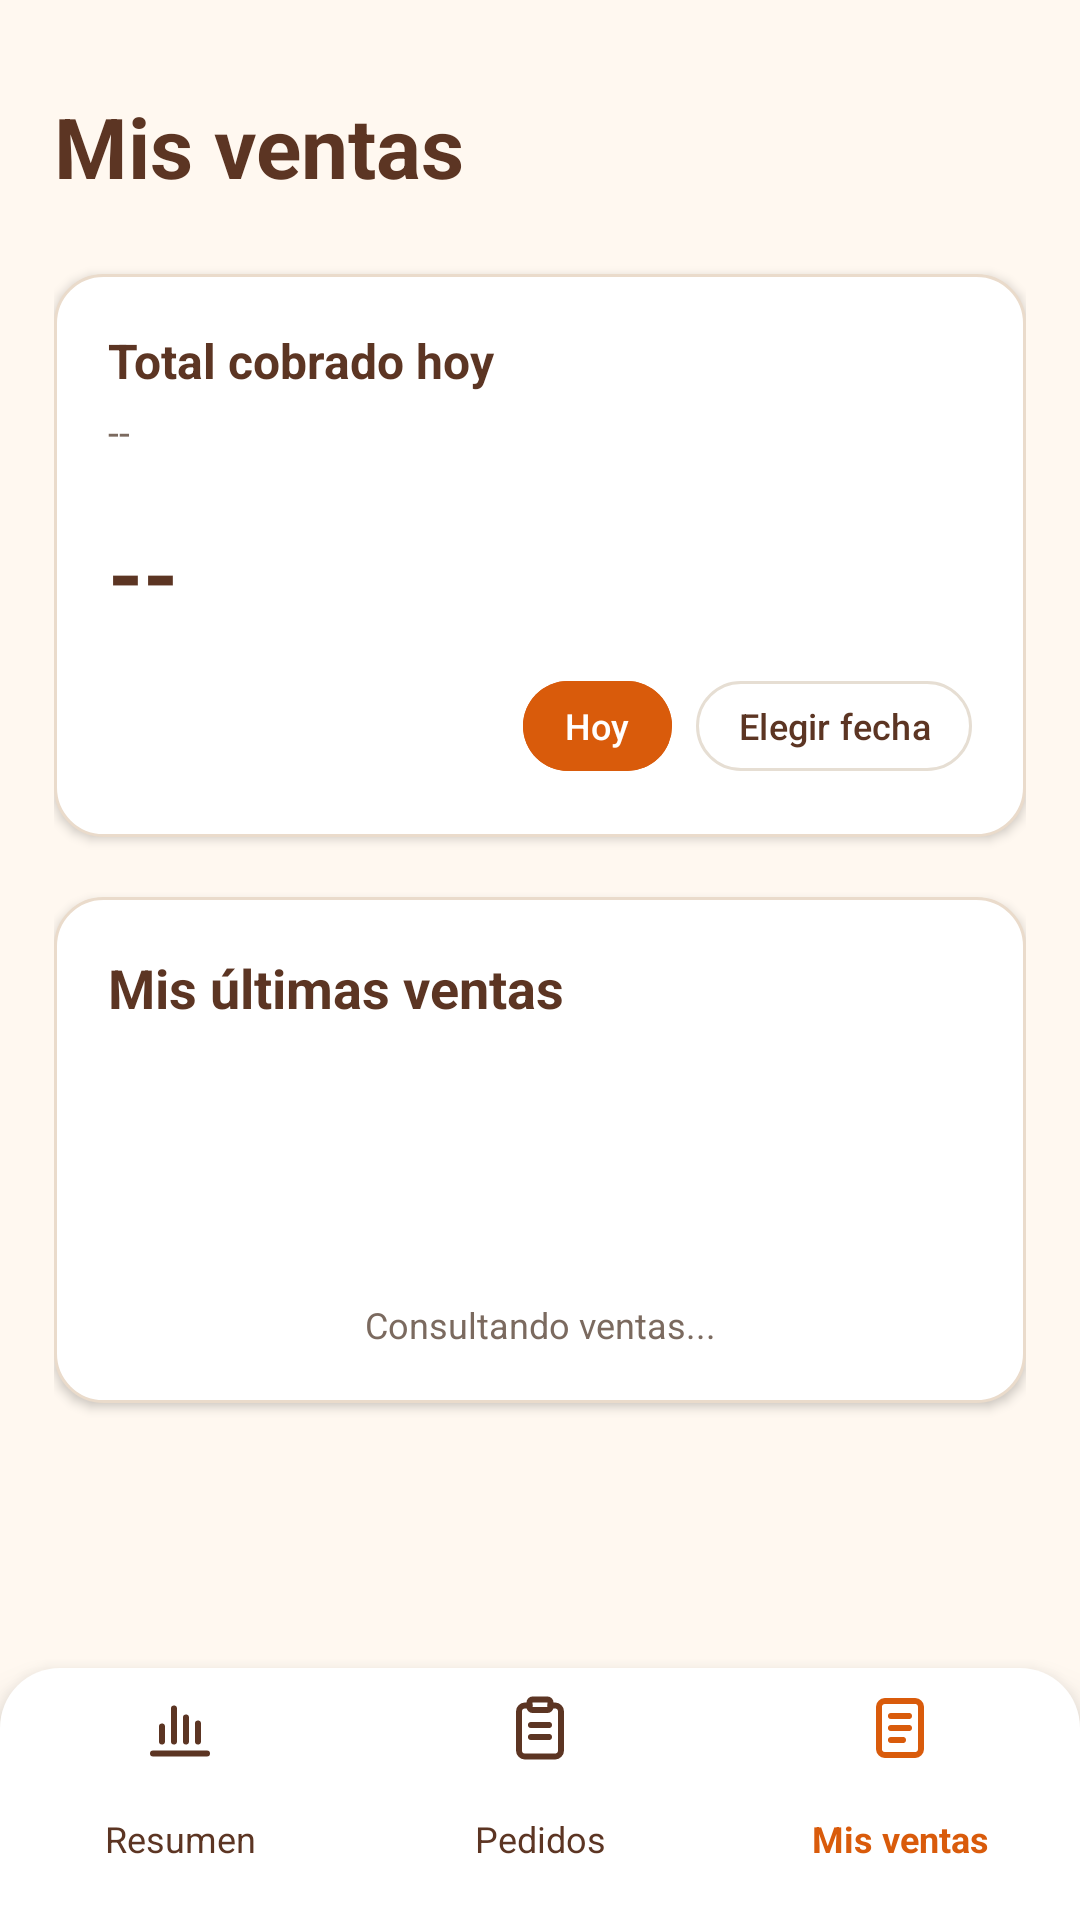

This screen was rendered from an Android layout file. Write that file and the resources it references.
<!-- AndroidManifest.xml: application theme Theme.EduCafe -->
<!-- res/layout/activity_mis_ventas_cajero.xml -->
<?xml version="1.0" encoding="utf-8"?>
<LinearLayout
    xmlns:android="http://schemas.android.com/apk/res/android"
    xmlns:app="http://schemas.android.com/apk/res-auto"
    android:layout_width="match_parent"
    android:layout_height="match_parent"
    android:orientation="vertical"
    android:background="@color/cafe_crema">

    
    <ScrollView
        android:layout_width="match_parent"
        android:layout_height="0dp"
        android:layout_weight="1"
        android:fillViewport="true"
        android:clipToPadding="false">

        <LinearLayout
            android:layout_width="match_parent"
            android:layout_height="wrap_content"
            android:orientation="vertical"
            android:paddingStart="18dp"
            android:paddingEnd="18dp"
            android:paddingTop="30dp"
            android:paddingBottom="24dp">

            
            <TextView
                android:layout_width="match_parent"
                android:layout_height="wrap_content"
                android:layout_marginBottom="24dp"
                android:text="Mis ventas"
                android:textColor="@color/cafe_marron"
                android:textSize="28sp"
                android:textStyle="bold" />

            
            <LinearLayout
                android:layout_width="match_parent"
                android:layout_height="wrap_content"
                android:layout_marginBottom="20dp"
                android:padding="18dp"
                android:orientation="vertical"
                android:background="@drawable/bg_tarjeta"
                android:elevation="2dp">

                <TextView
                    android:id="@+id/txtFechaMisVentas"
                    android:layout_width="match_parent"
                    android:layout_height="wrap_content"
                    android:text="Total cobrado hoy"
                    android:textSize="16sp"
                    android:textStyle="bold"
                    android:textColor="@color/cafe_marron" />

                <TextView
                    android:id="@+id/txtCantidadMisVentas"
                    android:layout_width="match_parent"
                    android:layout_height="wrap_content"
                    android:layout_marginTop="4dp"
                    android:text="--"
                    android:textSize="13sp"
                    android:textColor="@color/cafe_texto_secundario" />

                <TextView
                    android:id="@+id/txtTotalMisVentas"
                    android:layout_width="match_parent"
                    android:layout_height="wrap_content"
                    android:layout_marginTop="18dp"
                    android:layout_marginBottom="12dp"
                    android:text="--"
                    android:textSize="30sp"
                    android:textStyle="bold"
                    android:textColor="@color/cafe_marron"
                    android:maxLines="1"
                    android:autoSizeTextType="uniform"
                    android:autoSizeMinTextSize="19sp"
                    android:autoSizeMaxTextSize="30sp" />

                
                <LinearLayout
                    android:layout_width="match_parent"
                    android:layout_height="wrap_content"
                    android:orientation="horizontal"
                    android:gravity="end|center_vertical">

                    <com.google.android.material.button.MaterialButton
                        android:id="@+id/btnHoyVentas"
                        android:layout_width="wrap_content"
                        android:layout_height="38dp"
                        android:layout_marginEnd="8dp"
                        android:minWidth="0dp"
                        android:minHeight="0dp"
                        android:paddingStart="14dp"
                        android:paddingEnd="14dp"
                        android:text="Hoy"
                        android:textAllCaps="false"
                        android:textSize="12sp"
                        android:textColor="@color/cafe_blanco"
                        android:backgroundTint="@color/cafe_naranja"
                        app:cornerRadius="19dp" />

                    <com.google.android.material.button.MaterialButton
                        android:id="@+id/btnElegirFechaVentas"
                        android:layout_width="wrap_content"
                        android:layout_height="38dp"
                        android:minWidth="0dp"
                        android:minHeight="0dp"
                        android:paddingStart="14dp"
                        android:paddingEnd="14dp"
                        android:text="Elegir fecha"
                        android:textAllCaps="false"
                        android:textSize="12sp"
                        android:textColor="@color/cafe_marron"
                        android:backgroundTint="@color/cafe_blanco"
                        app:cornerRadius="19dp"
                        app:strokeColor="#E6DED3"
                        app:strokeWidth="1dp" />

                </LinearLayout>

            </LinearLayout>

            
            <LinearLayout
                android:layout_width="match_parent"
                android:layout_height="wrap_content"
                android:padding="18dp"
                android:orientation="vertical"
                android:background="@drawable/bg_tarjeta"
                android:elevation="2dp">

                <TextView
                    android:layout_width="match_parent"
                    android:layout_height="wrap_content"
                    android:layout_marginBottom="12dp"
                    android:text="Mis últimas ventas"
                    android:textSize="18sp"
                    android:textStyle="bold"
                    android:textColor="@color/cafe_marron" />

                
                <androidx.recyclerview.widget.RecyclerView
                    android:id="@+id/rvMisVentas"
                    android:layout_width="match_parent"
                    android:layout_height="wrap_content"
                    android:minHeight="70dp"
                    android:nestedScrollingEnabled="false"
                    android:overScrollMode="never" />

                
                <TextView
                    android:id="@+id/txtEstadoMisVentas"
                    android:layout_width="match_parent"
                    android:layout_height="wrap_content"
                    android:layout_marginTop="10dp"
                    android:gravity="center"
                    android:text="Consultando ventas..."
                    android:textSize="12sp"
                    android:textColor="@color/cafe_texto_secundario" />

            </LinearLayout>

            
            <Button
                android:id="@+id/btnRegresarMisVentas"
                android:layout_width="match_parent"
                android:layout_height="wrap_content"
                android:text="Regresar"
                android:visibility="gone" />

        </LinearLayout>

    </ScrollView>

    
    <LinearLayout
        android:layout_width="match_parent"
        android:layout_height="84dp"
        android:orientation="horizontal"
        android:gravity="center"
        android:paddingTop="8dp"
        android:paddingBottom="8dp"
        android:background="@drawable/bg_barra_inferior"
        android:elevation="8dp">

        
        <TextView
            android:id="@+id/navMisVentasResumen"
            android:layout_width="0dp"
            android:layout_height="match_parent"
            android:layout_weight="1"
            android:gravity="center"
            android:drawableTop="@drawable/ic_resumen"
            android:drawableTint="@color/cafe_marron"
            android:drawablePadding="6dp"
            android:text="Resumen"
            android:textSize="12sp"
            android:textColor="@color/cafe_marron"
            android:clickable="true"
            android:focusable="true" />

        
        <TextView
            android:id="@+id/navMisVentasPedidos"
            android:layout_width="0dp"
            android:layout_height="match_parent"
            android:layout_weight="1"
            android:gravity="center"
            android:drawableTop="@drawable/ic_lista"
            android:drawableTint="@color/cafe_marron"
            android:drawablePadding="6dp"
            android:text="Pedidos"
            android:textSize="12sp"
            android:textColor="@color/cafe_marron"
            android:clickable="true"
            android:focusable="true" />

        
        <TextView
            android:id="@+id/navMisVentasActual"
            android:layout_width="0dp"
            android:layout_height="match_parent"
            android:layout_weight="1"
            android:gravity="center"
            android:drawableTop="@drawable/ic_documento"
            android:drawableTint="@color/cafe_naranja"
            android:drawablePadding="6dp"
            android:text="Mis ventas"
            android:textSize="12sp"
            android:textStyle="bold"
            android:textColor="@color/cafe_naranja"
            android:clickable="true"
            android:focusable="true" />

    </LinearLayout>

</LinearLayout>
<!-- resources referenced by this layout -->
<resources>
  <color name="cafe_blanco">#FFFFFF</color>
  <color name="cafe_crema">#FFF8F0</color>
  <color name="cafe_marron">#5C3523</color>
  <color name="cafe_naranja">#D95B0B</color>
  <color name="cafe_texto_secundario">#7B6A5F</color>
  <!-- drawable bg_barra_inferior (drawable) -->
  <?xml version="1.0" encoding="utf-8"?>
  <shape xmlns:android="http://schemas.android.com/apk/res/android" android:shape="rectangle">
      <solid android:color="@color/cafe_blanco" />
      <corners
          android:topLeftRadius="20dp"
          android:topRightRadius="20dp"
          android:bottomLeftRadius="0dp"
          android:bottomRightRadius="0dp" />
  </shape>
  <!-- drawable bg_tarjeta (drawable) -->
  <?xml version="1.0" encoding="utf-8"?>
  <shape xmlns:android="http://schemas.android.com/apk/res/android" android:shape="rectangle">
      <solid android:color="@color/cafe_blanco" />
      <stroke android:width="1dp" android:color="@color/cafe_borde_suave" />
      <corners android:radius="16dp" />
  </shape>
  <!-- drawable ic_documento (drawable) -->
  <?xml version="1.0" encoding="utf-8"?>
  <vector xmlns:android="http://schemas.android.com/apk/res/android"
      android:width="24dp"
      android:height="24dp"
      android:viewportWidth="24"
      android:viewportHeight="24">
      <path
          android:pathData="M7 3h10a2 2 0 0 1 2 2v14a2 2 0 0 1-2 2H7a2 2 0 0 1-2-2V5a2 2 0 0 1 2-2z"
          android:fillColor="#00000000"
          android:strokeColor="#5C3523"
          android:strokeWidth="2"
          android:strokeLineCap="round"
          android:strokeLineJoin="round" />
      <path
          android:pathData="M9 8h6"
          android:fillColor="#00000000"
          android:strokeColor="#5C3523"
          android:strokeWidth="2"
          android:strokeLineCap="round"
          android:strokeLineJoin="round" />
      <path
          android:pathData="M9 12h6"
          android:fillColor="#00000000"
          android:strokeColor="#5C3523"
          android:strokeWidth="2"
          android:strokeLineCap="round"
          android:strokeLineJoin="round" />
      <path
          android:pathData="M9 16h4"
          android:fillColor="#00000000"
          android:strokeColor="#5C3523"
          android:strokeWidth="2"
          android:strokeLineCap="round"
          android:strokeLineJoin="round" />
  </vector>
  <!-- drawable ic_lista (drawable) -->
  <?xml version="1.0" encoding="utf-8"?>
  <vector xmlns:android="http://schemas.android.com/apk/res/android"
      android:width="24dp"
      android:height="24dp"
      android:viewportWidth="24"
      android:viewportHeight="24">
      <path
          android:pathData="M8.5 4.5H7a2 2 0 0 0-2 2v13a2 2 0 0 0 2 2h10a2 2 0 0 0 2-2v-13a2 2 0 0 0-2-2h-1.5"
          android:fillColor="#00000000"
          android:strokeColor="#5C3523"
          android:strokeWidth="2"
          android:strokeLineCap="round"
          android:strokeLineJoin="round" />
      <path
          android:pathData="M9.5 2.5h5a1 1 0 0 1 1 1v1.5a1 1 0 0 1-1 1h-5a1 1 0 0 1-1-1V3.5a1 1 0 0 1 1-1z"
          android:fillColor="#00000000"
          android:strokeColor="#5C3523"
          android:strokeWidth="2"
          android:strokeLineCap="round"
          android:strokeLineJoin="round" />
      <path
          android:pathData="M9 11h6"
          android:fillColor="#00000000"
          android:strokeColor="#5C3523"
          android:strokeWidth="2"
          android:strokeLineCap="round"
          android:strokeLineJoin="round" />
      <path
          android:pathData="M9 15h6"
          android:fillColor="#00000000"
          android:strokeColor="#5C3523"
          android:strokeWidth="2"
          android:strokeLineCap="round"
          android:strokeLineJoin="round" />
  </vector>
  <style name="Theme.EduCafe" parent="Base.Theme.EduCafe" />
  <color name="cafe_borde_suave">#EADBCB</color>
  <style name="Base.Theme.EduCafe" parent="Theme.Material3.DayNight.NoActionBar">
          
          
      </style>
</resources>
